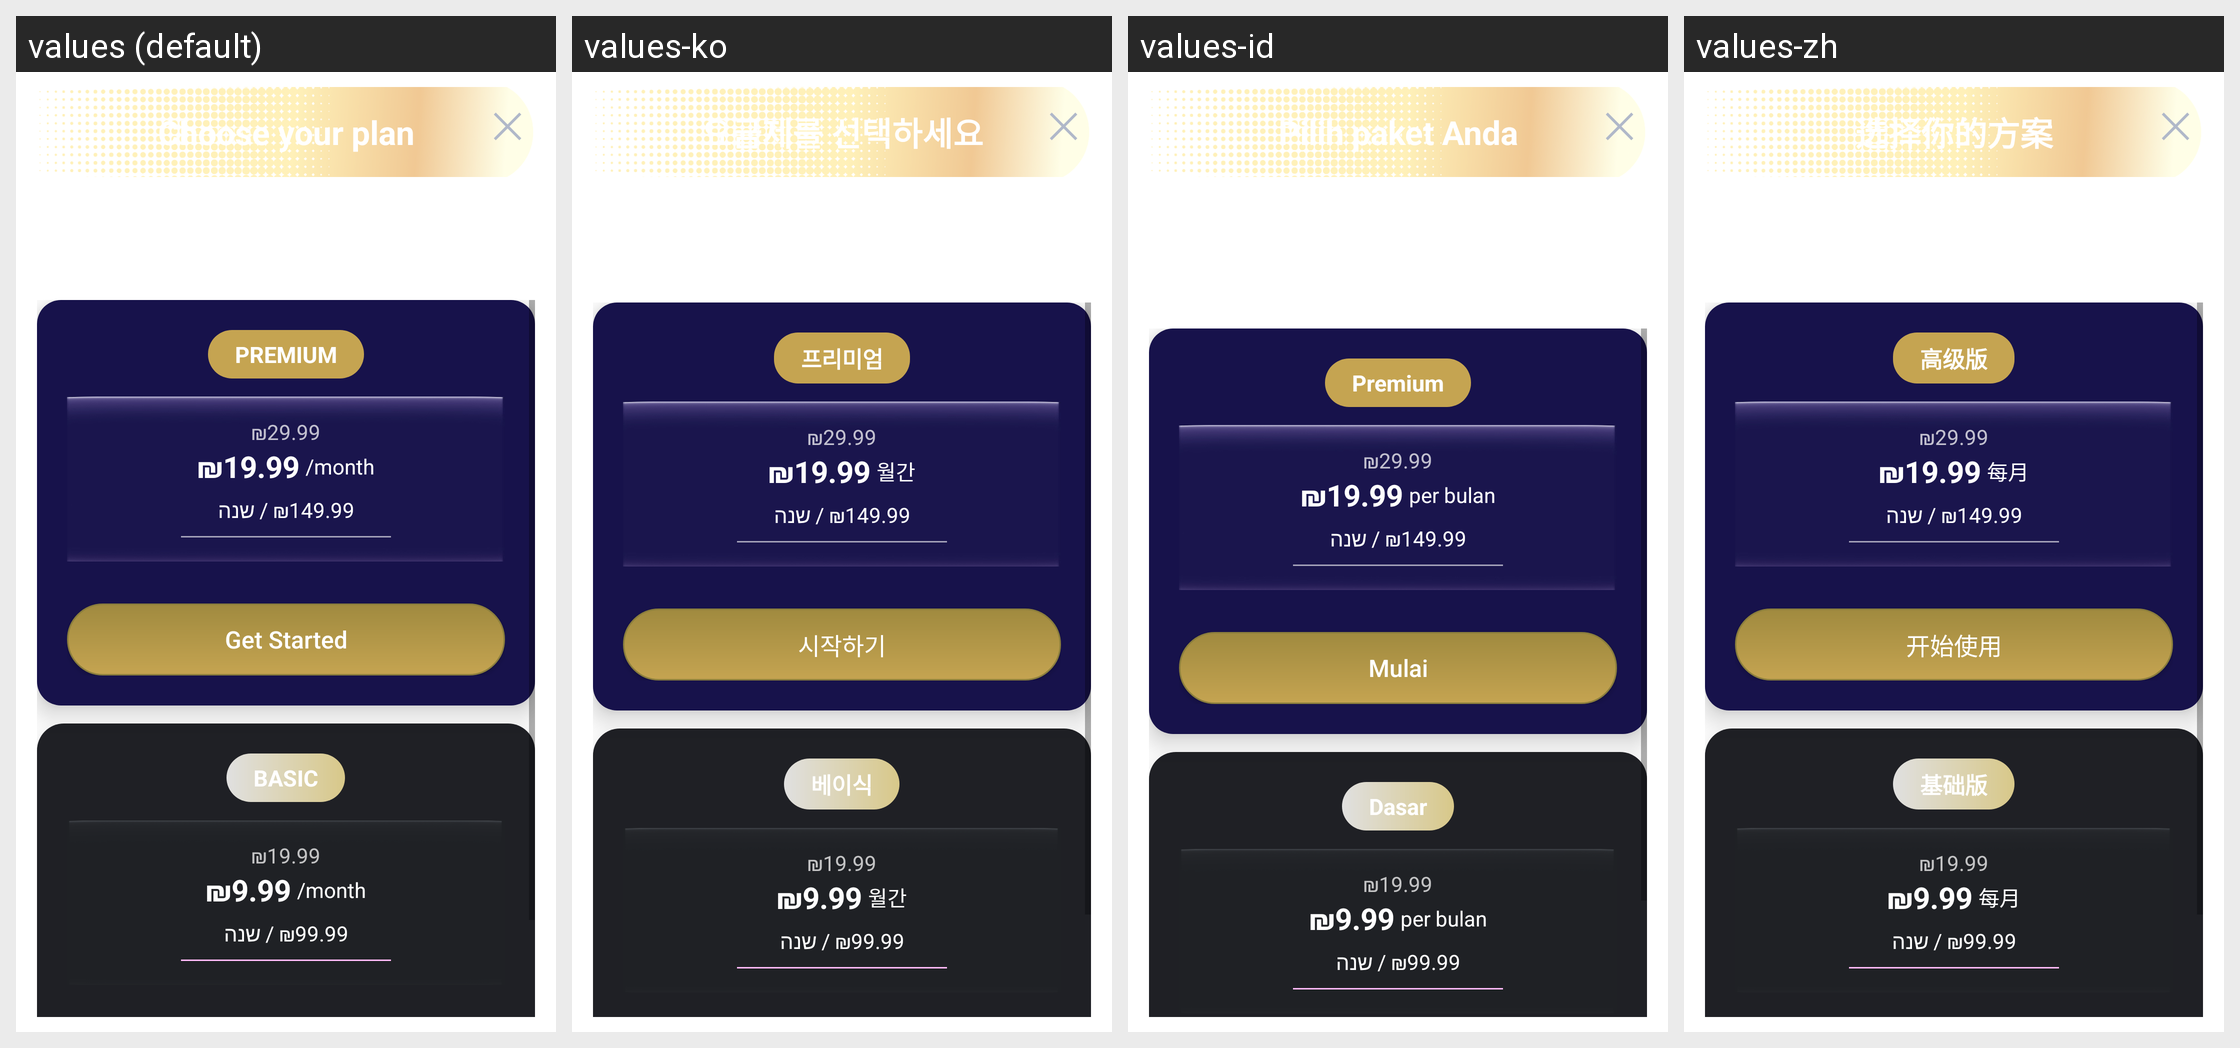

The same Android screen rendered under several of its app's locales, left to right. List the strings drawn on it with the default value and each locale's translation.
Android screen res/layout/dark_view_upgrade_overlay_not_in_use.xml rendered under 4 locales, left to right: values (default), values-ko, values-id, values-zh. Device: Nexus 5 (rendered at 1080×1920; each locale shown at half size, 540×960, under a caption strip naming it); theme Theme.SimpleCall.
Other locales in the repository, not shown: values-ar, values-de, values-es, values-fr, values-he, values-hi, values-in, values-iw, values-ja, values-nl, values-ru.
Strings drawn on this screen, with the default value and each locale's value (text and hints the layout hard-codes, and strings that could not be matched under every locale, appear in the picture but are not listed):

choose_your_plan
  values: Choose your plan
  values-ko: 요금제를 선택하세요
  values-id: Pilih paket Anda
  values-zh: 选择你的方案

premium_all_capitals
  values: PREMIUM
  values-ko: 프리미엄
  values-id: Premium
  values-zh: 高级版

per_month
  values: /month
  values-ko: 월간
  values-id: per bulan
  values-zh: 每月

get_started
  values: Get Started
  values-ko: 시작하기
  values-id: Mulai
  values-zh: 开始使用

basic_plan_all_capitals
  values: BASIC
  values-ko: 베이식
  values-id: Dasar
  values-zh: 基础版
